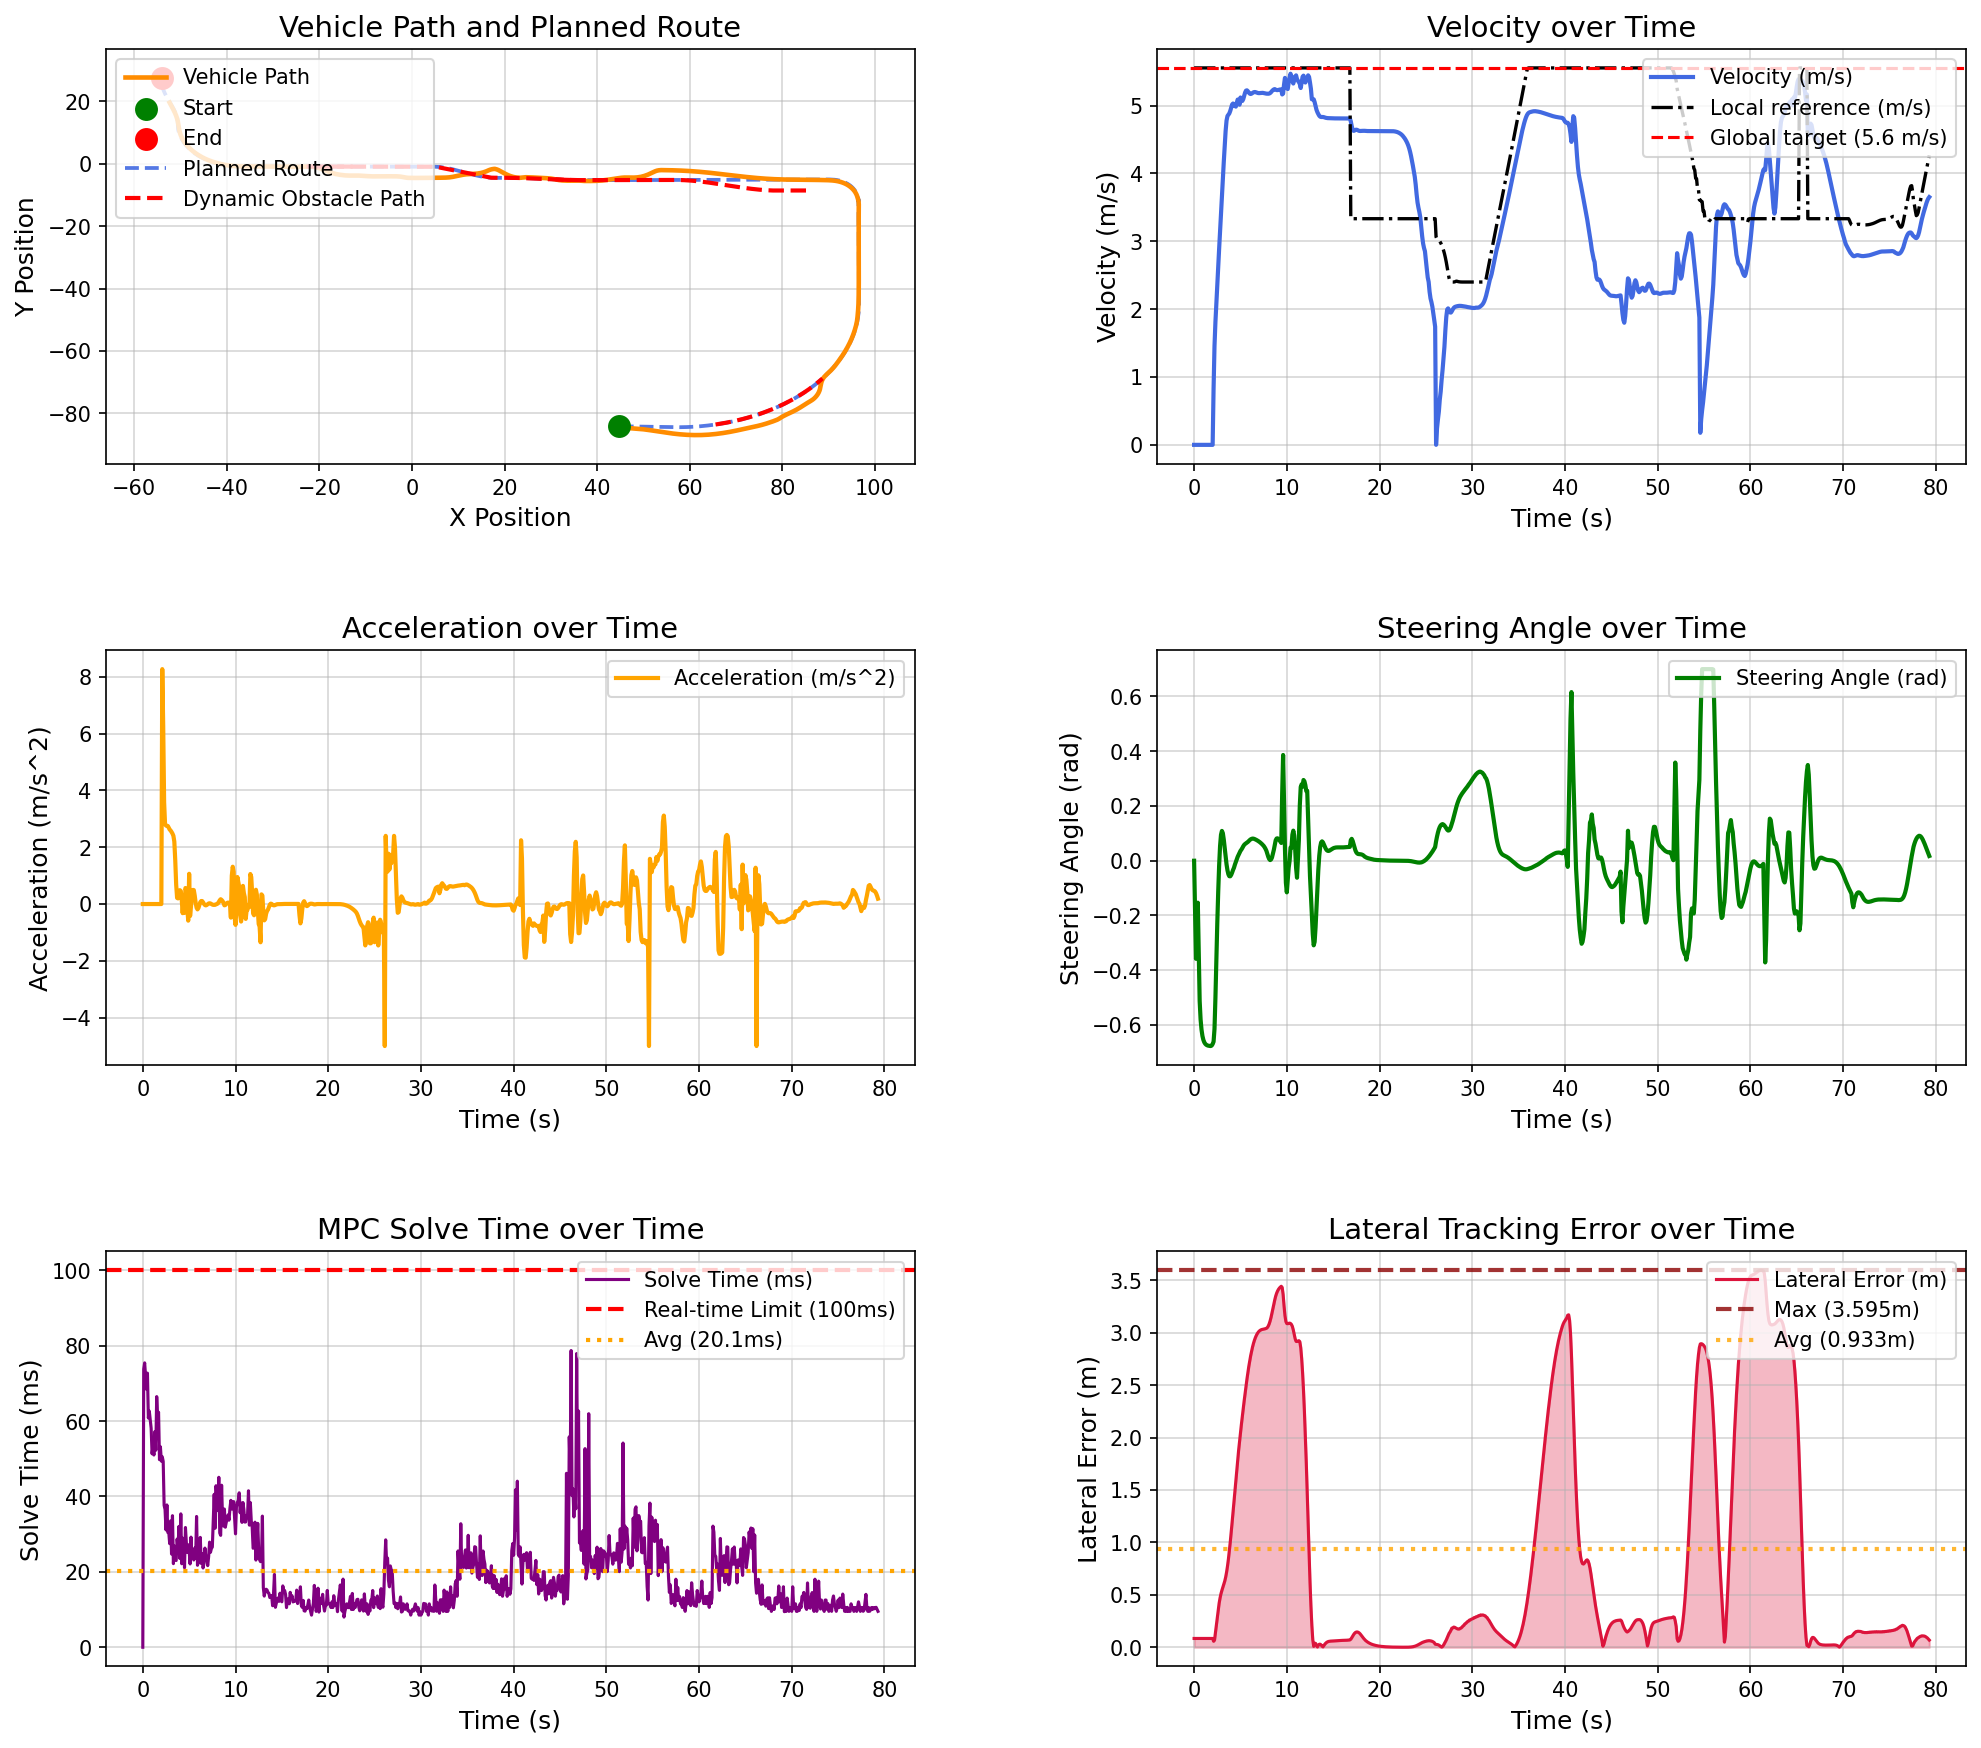

Values plotted in this chart, from the file beside it:
场景, step, time, x, y, yaw, speed, ac, steer, solve_time, lat_error, min_obstacle_dist, 
dynamic_vehicle_interaction_town05, 0, 0.000000, 44.78, -84.13, -1.444, 0.000000, 0.000000, 0.000000, 0.000000, 0.08375, , 
dynamic_vehicle_interaction_town05, 1, 0.1, 44.78, -84.13, -1.444, 0.000000, -0.000000, -0.18, 73.8, 0.08375, 13.66, 
dynamic_vehicle_interaction_town05, 2, 0.2, 44.78, -84.13, -1.444, 0.000000, -0.000000, -0.3581, 75.44, 0.08375, 13.66, 
dynamic_vehicle_interaction_town05, 3, 0.3, 44.78, -84.13, -1.444, 0.000000, 0.000000, -0.3327, 71.74, 0.08375, 13.82, 
dynamic_vehicle_interaction_town05, 4, 0.4, 44.78, -84.13, -1.444, 0.000000, -0.000000, -0.1532, 68.45, 0.08375, 13.98, 
dynamic_vehicle_interaction_town05, 5, 0.5, 44.78, -84.13, -1.444, 0.000000, 0.000000, -0.3324, 72.73, 0.08375, 12.8, 
dynamic_vehicle_interaction_town05, 6, 0.6, 44.78, -84.13, -1.444, 0.000000, -0.000000, -0.5124, 60.82, 0.08375, 9.371, 
dynamic_vehicle_interaction_town05, 7, 0.7, 44.78, -84.13, -1.444, 0.000000, -0.000000, -0.58, 62.66, 0.08375, 8.993, 
dynamic_vehicle_interaction_town05, 8, 0.8, 44.78, -84.13, -1.444, 0.000000, 0.000000, -0.6173, 60.37, 0.08375, 8.831, 
dynamic_vehicle_interaction_town05, 9, 0.9, 44.78, -84.13, -1.444, 0.000000, -0.000000, -0.6403, 58.13, 0.08375, 8.84, 
dynamic_vehicle_interaction_town05, 10, 1, 44.78, -84.13, -1.444, 0.000000, 0.000000, -0.6545, 51.31, 0.08375, 8.982, 
dynamic_vehicle_interaction_town05, 11, 1.1, 44.78, -84.13, -1.444, 0.000000, -0.000000, -0.6633, 53.32, 0.08375, 9.136, 
dynamic_vehicle_interaction_town05, 12, 1.2, 44.78, -84.13, -1.444, 0.000000, -0.000000, -0.6687, 51, 0.08375, 9.324, 
dynamic_vehicle_interaction_town05, 13, 1.3, 44.78, -84.13, -1.444, 0.000000, -0.000000, -0.672, 57.21, 0.08375, 9.488, 
dynamic_vehicle_interaction_town05, 14, 1.4, 44.78, -84.13, -1.444, 0.000000, -0.000000, -0.6741, 52.26, 0.08375, 9.665, 
dynamic_vehicle_interaction_town05, 15, 1.5, 44.78, -84.13, -1.444, 0.000000, 0.000000, -0.6754, 66.5, 0.08375, 9.842, 
dynamic_vehicle_interaction_town05, 16, 1.6, 44.78, -84.13, -1.444, 0.000000, -0.000000, -0.6762, 61.05, 0.08375, 10.02, 
dynamic_vehicle_interaction_town05, 17, 1.7, 44.78, -84.13, -1.444, 0.000000, 0.000000, -0.6766, 62.36, 0.08375, 10.2, 
dynamic_vehicle_interaction_town05, 18, 1.8, 44.78, -84.13, -1.444, 0.000000, -0.000000, -0.6769, 49.76, 0.08375, 10.38, 
dynamic_vehicle_interaction_town05, 19, 1.9, 44.78, -84.13, -1.444, 0.000000, 0.000000, -0.675, 53.19, 0.08375, 10.56, 
dynamic_vehicle_interaction_town05, 20, 2, 44.78, -84.13, -1.444, 0.000000, -0.000000, -0.6696, 49.37, 0.08375, 10.73, 
dynamic_vehicle_interaction_town05, 21, 2.1, 44.8, -84.14, -2.115, 0.8271, 8.271, -0.6609, 50.53, 0.05712, 10.9, 
dynamic_vehicle_interaction_town05, 22, 2.2, 44.9, -84.2, -4.359, 1.456, 6.292, -0.6146, 49.3, 0.06822, 10.62, 
dynamic_vehicle_interaction_town05, 23, 2.3, 45.04, -84.27, -6.9, 1.811, 3.582, -0.5005, 37.63, 0.14, 10.42, 
dynamic_vehicle_interaction_town05, 24, 2.4, 45.22, -84.35, -9.202, 2.087, 2.818, -0.3626, 36.54, 0.2158, 10.3, 
dynamic_vehicle_interaction_town05, 25, 2.5, 45.42, -84.43, -10.97, 2.355, 2.763, -0.2284, 31.12, 0.29, 10.19, 
dynamic_vehicle_interaction_town05, 26, 2.6, 45.66, -84.51, -12.07, 2.623, 2.749, -0.1138, 37.75, 0.3592, 10.04, 
dynamic_vehicle_interaction_town05, 27, 2.7, 45.93, -84.58, -12.43, 2.89, 2.747, -0.01707, 30.43, 0.4203, 9.88, 
dynamic_vehicle_interaction_town05, 28, 2.8, 46.22, -84.64, -12.1, 3.151, 2.687, 0.05355, 30.58, 0.4707, 9.688, 
dynamic_vehicle_interaction_town05, 29, 2.9, 46.55, -84.68, -11.26, 3.41, 2.623, 0.09484, 27.48, 0.5112, 9.469, 
dynamic_vehicle_interaction_town05, 30, 3, 46.9, -84.72, -10.14, 3.667, 2.587, 0.1089, 33.52, 0.5434, 9.241, 
dynamic_vehicle_interaction_town05, 31, 3.1, 47.28, -84.76, -8.986, 3.92, 2.538, 0.1007, 24.72, 0.5714, 8.996, 
dynamic_vehicle_interaction_town05, 32, 3.2, 47.68, -84.8, -7.993, 4.168, 2.48, 0.0774, 34.9, 0.5987, 8.727, 
dynamic_vehicle_interaction_town05, 33, 3.3, 48.11, -84.84, -7.31, 4.408, 2.404, 0.04648, 22.18, 0.6295, 8.478, 
dynamic_vehicle_interaction_town05, 34, 3.4, 48.56, -84.89, -7.015, 4.627, 2.197, 0.01455, 26.84, 0.6674, 8.161, 
dynamic_vehicle_interaction_town05, 35, 3.5, 49.03, -84.95, -7.116, 4.78, 1.543, -0.01356, 23.14, 0.715, 7.827, 
dynamic_vehicle_interaction_town05, 36, 3.6, 49.5, -85.02, -7.546, 4.847, 0.6813, -0.03521, 23.01, 0.7729, 7.488, 
dynamic_vehicle_interaction_town05, 37, 3.7, 49.98, -85.1, -8.214, 4.867, 0.2154, -0.04966, 28.7, 0.841, 7.161, 
dynamic_vehicle_interaction_town05, 38, 3.8, 50.46, -85.19, -9.008, 4.886, 0.1978, -0.05663, 26.61, 0.9183, 6.842, 
dynamic_vehicle_interaction_town05, 39, 3.9, 50.94, -85.29, -9.831, 4.922, 0.3721, -0.05676, 32.08, 1.004, 6.526, 
dynamic_vehicle_interaction_town05, 40, 4, 51.43, -85.39, -10.61, 4.971, 0.4871, -0.05162, 23.53, 1.095, 6.204, 
dynamic_vehicle_interaction_town05, 41, 4.1, 51.91, -85.5, -11.28, 5.016, 0.4562, -0.04328, 35.38, 1.192, 5.884, 
dynamic_vehicle_interaction_town05, 42, 4.2, 52.4, -85.61, -11.78, 5.031, 0.1501, -0.03361, 22.15, 1.291, 5.564, 
dynamic_vehicle_interaction_town05, 43, 4.3, 52.89, -85.72, -12.25, 4.999, -0.3219, -0.02573, 28.94, 1.391, 5.254, 
dynamic_vehicle_interaction_town05, 44, 4.4, 53.38, -85.84, -12.54, 5.016, 0.1671, -0.01429, 27.48, 1.492, 5.033, 
dynamic_vehicle_interaction_town05, 45, 4.5, 53.87, -85.95, -12.64, 4.985, -0.3075, -0.004919, 21.09, 1.592, 4.734, 
dynamic_vehicle_interaction_town05, 46, 4.6, 54.36, -86.06, -12.72, 5.041, 0.5636, 0.003823, 31.77, 1.692, 4.45, 
dynamic_vehicle_interaction_town05, 47, 4.7, 54.85, -86.17, -12.59, 5.089, 0.4844, 0.01443, 27.62, 1.787, 4.149, 
dynamic_vehicle_interaction_town05, 48, 4.8, 55.34, -86.27, -12.3, 5.073, -0.1604, 0.02151, 25.18, 1.877, 3.853, 
dynamic_vehicle_interaction_town05, 49, 4.9, 55.84, -86.37, -11.9, 5.014, -0.5854, 0.0286, 27.19, 1.963, 3.577, 
dynamic_vehicle_interaction_town05, 50, 5, 56.34, -86.47, -11.39, 5.12, 1.065, 0.03598, 25.49, 2.045, 3.305, 
dynamic_vehicle_interaction_town05, 51, 5.1, 56.85, -86.55, -10.8, 5.077, -0.4217, 0.04069, 22.1, 2.125, 3.009, 
dynamic_vehicle_interaction_town05, 52, 5.2, 57.35, -86.63, -10.12, 5.069, -0.07849, 0.04635, 29.21, 2.202, 2.75, 
dynamic_vehicle_interaction_town05, 53, 5.3, 57.85, -86.71, -9.355, 5.095, 0.2682, 0.05287, 24.05, 2.278, 2.488, 
dynamic_vehicle_interaction_town05, 54, 5.4, 58.36, -86.77, -8.498, 5.144, 0.4968, 0.05798, 25.3, 2.351, 2.356, 
dynamic_vehicle_interaction_town05, 55, 5.5, 58.88, -86.83, -7.573, 5.192, 0.4926, 0.06132, 23.14, 2.422, 2.107, 
dynamic_vehicle_interaction_town05, 56, 5.6, 59.4, -86.87, -6.6, 5.221, 0.2987, 0.06366, 26.31, 2.491, 1.872, 
dynamic_vehicle_interaction_town05, 57, 5.7, 59.92, -86.91, -5.589, 5.225, 0.05223, 0.06596, 23.56, 2.558, 1.664, 
dynamic_vehicle_interaction_town05, 58, 5.8, 60.44, -86.94, -4.538, 5.212, -0.1274, 0.06879, 34.69, 2.62, 1.493, 
dynamic_vehicle_interaction_town05, 59, 5.9, 60.96, -86.96, -3.442, 5.192, -0.1878, 0.07215, 21.74, 2.679, 1.353, 
... 734 more rows
